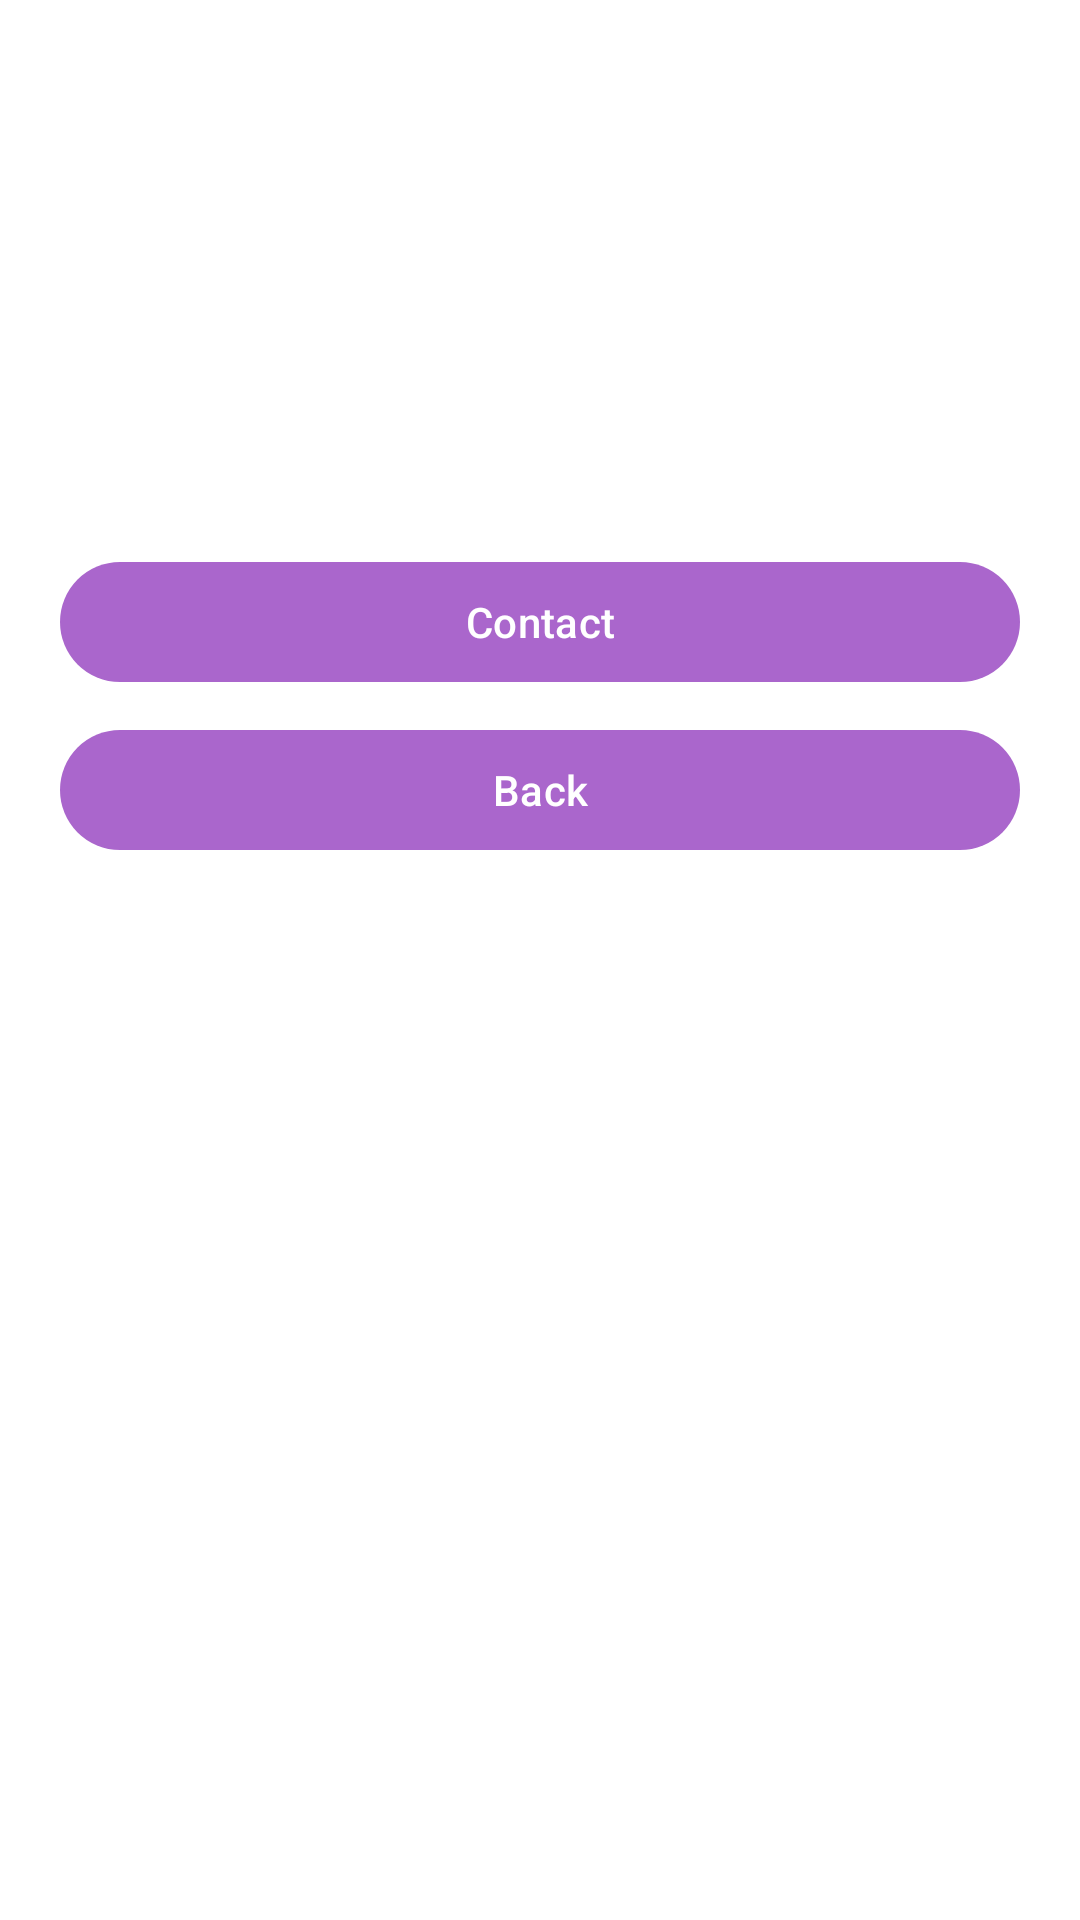

Produce the Android XML layout that renders to this screen, including the resource entries it uses.
<!-- AndroidManifest.xml: application theme Theme.KarmaCart -->
<!-- res/layout/activity_post_details.xml -->
<?xml version="1.0" encoding="utf-8"?>
<androidx.coordinatorlayout.widget.CoordinatorLayout
    xmlns:android="http://schemas.android.com/apk/res/android"
    android:layout_width="match_parent"
    android:layout_height="match_parent"
    android:padding="20dp">

    <LinearLayout
        android:orientation="vertical"
        android:layout_width="match_parent"
        android:layout_height="wrap_content">

        <TextView
            android:id="@+id/tvTitle"
            android:textSize="22sp"
            android:textStyle="bold"
            android:textColor="@color/onSurface"
            android:layout_width="match_parent"
            android:layout_height="wrap_content"/>

        <TextView
            android:id="@+id/tvType"
            android:textSize="14sp"
            android:textColor="@color/primary"
            android:layout_marginTop="4dp"
            android:layout_width="wrap_content"
            android:layout_height="wrap_content"/>

        <TextView
            android:id="@+id/tvCategory"
            android:textSize="14sp"
            android:textColor="@color/onSurfaceVariant"
            android:layout_marginTop="2dp"
            android:layout_width="wrap_content"
            android:layout_height="wrap_content"/>

        <TextView
            android:id="@+id/tvDescription"
            android:textSize="16sp"
            android:layout_marginTop="16dp"
            android:layout_width="match_parent"
            android:layout_height="wrap_content"/>

        <TextView
            android:id="@+id/tvContact"
            android:textSize="15sp"
            android:textColor="@color/primary"
            android:layout_marginTop="12dp"
            android:layout_width="wrap_content"
            android:layout_height="wrap_content"/>

        <com.google.android.material.button.MaterialButton
            android:id="@+id/btnContact"
            android:text="Contact"
            android:layout_marginTop="20dp"
            android:layout_width="match_parent"
            android:layout_height="wrap_content"/>

        <com.google.android.material.button.MaterialButton
            android:id="@+id/btnBack"
            android:text="Back"
            android:layout_marginTop="8dp"
            android:layout_width="match_parent"
            android:layout_height="wrap_content"/>
    </LinearLayout>

</androidx.coordinatorlayout.widget.CoordinatorLayout>
<!-- resources referenced by this layout -->
<resources>
  <color name="onSurface">#1C1B1F</color>
  <color name="onSurfaceVariant">#49454E</color>
  <color name="primary">#6750A4</color>
  <style name="Theme.KarmaCart" parent="Base.Theme.KarmaCart" />
  <style name="Base.Theme.KarmaCart" parent="Theme.Material3.DayNight.NoActionBar">
  
          
          <item name="android:forceDarkAllowed">true</item>
  
          
          <item name="colorPrimary">@android:color/holo_purple</item>
          <item name="colorOnPrimary">@android:color/white</item>
  
          
          <item name="colorSecondary">@android:color/holo_blue_light</item>
  
          
          <item name="android:windowBackground">@color/white</item>
  
          
          <item name="windowActionBar">false</item>
          <item name="windowNoTitle">true</item>
  
          
          <item name="shapeAppearanceSmallComponent">@style/Shape.M3.Small</item>
          <item name="shapeAppearanceMediumComponent">@style/Shape.M3.Medium</item>
          <item name="shapeAppearanceLargeComponent">@style/Shape.M3.Large</item>
  
          
          
          
          <item name="android:windowSplashScreenAnimatedIcon">@mipmap/ic_launcher</item>
          <item name="android:windowSplashScreenBackground">@android:color/holo_purple</item>
          <item name="android:windowSplashScreenAnimationDuration">350</item>
  
      </style>
  <color name="white">#FFFFFFFF</color>
  <style name="Shape.M3.Small" parent="ShapeAppearance.Material3.Corner.Small" />
  <style name="Shape.M3.Medium" parent="ShapeAppearance.Material3.Corner.Medium" />
  <style name="Shape.M3.Large" parent="ShapeAppearance.Material3.Corner.Large" />
</resources>
